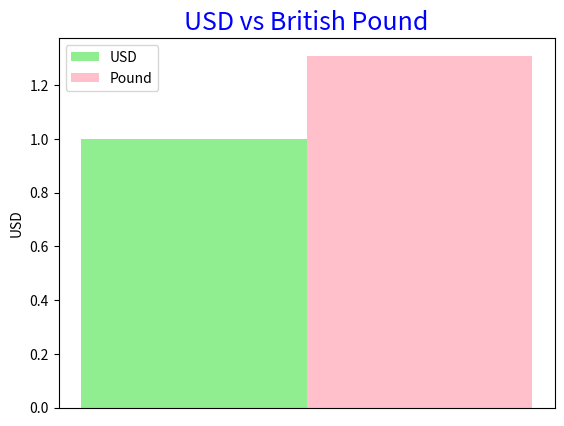

Reproduce this figure in Python.
import csv 
import matplotlib.pyplot as plt
import numpy as np


png = [1,2,3]
usd = [1]
pound = [1.31]

barWidth=.25

#position of bar on x axis
br1 = np.arange(len(usd)) 
br2 = [x + barWidth for x in br1]

plt.xticks([1],['money']) 

# creating the bar plot 
plt.bar(br1, usd, color ='lightgreen', width=barWidth, label="USD") 
plt.bar(br2, pound, color="pink",  width=barWidth, label="Pound")
  
plt.ylabel("USD") 
plt.title("USD vs British Pound", c="blue", fontsize=18) 
plt.legend(loc="best")
plt.show()

#EOF